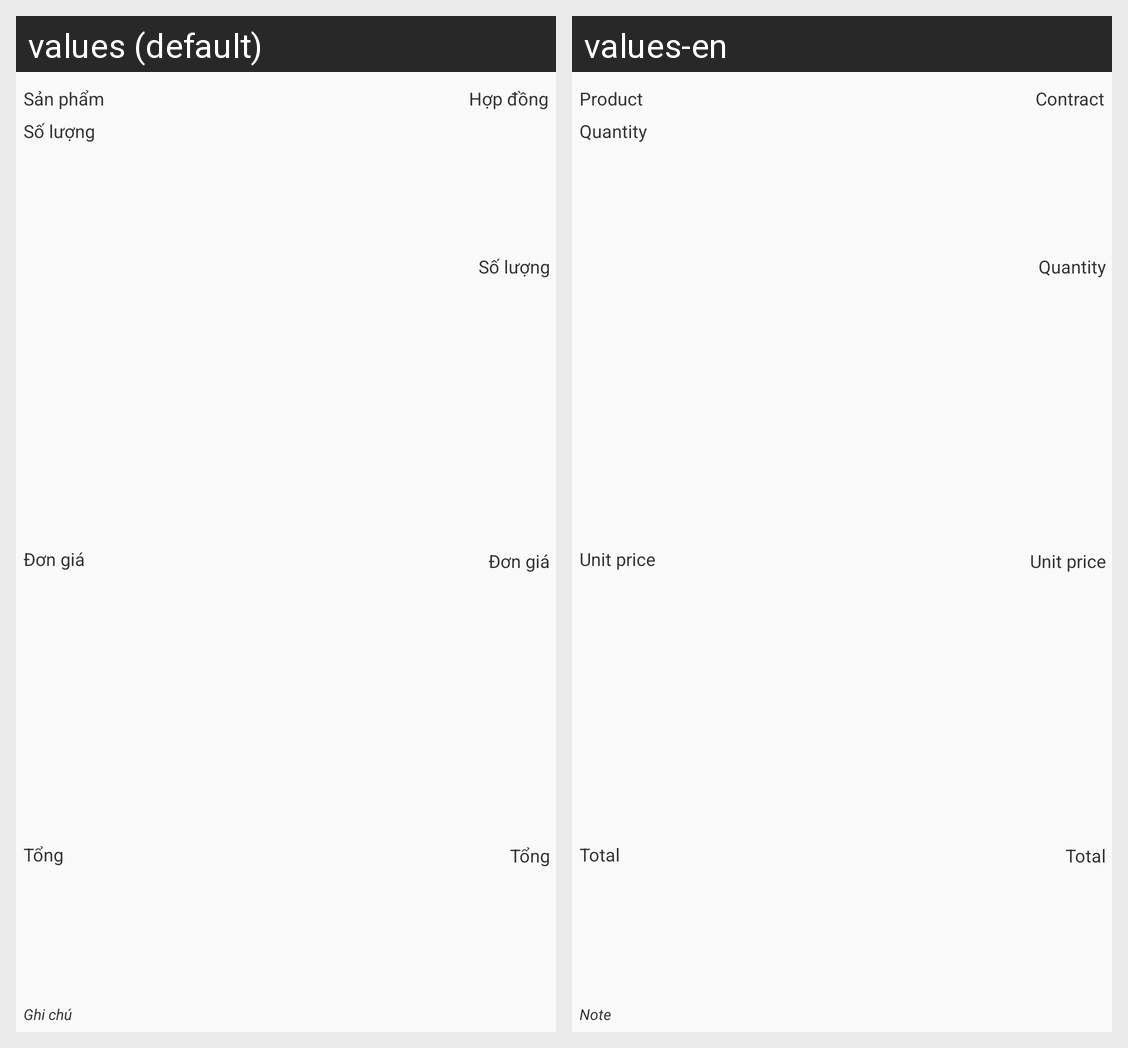

This grid shows one Android layout under two languages. Give, for every string resource on the screen, its name, the default text and each shown locale's text.
Android screen res/layout/order_view_list_row.xml rendered under 2 locales, left to right: values (default), values-en. Device: Nexus 5 (rendered at 1080×1920; each locale shown at half size, 540×960, under a caption strip naming it); theme AppTheme.
Strings drawn on this screen, with the default value and each locale's value (text and hints the layout hard-codes, and strings that could not be matched under every locale, appear in the picture but are not listed):

product
  values: Sản phẩm
  values-en: Product

number
  values: Số lượng
  values-en: Quantity

unit_price
  values: Đơn giá
  values-en: Unit price

total
  values: Tổng
  values-en: Total

note
  values: Ghi chú
  values-en: Note

contract
  values: Hợp đồng
  values-en: Contract
